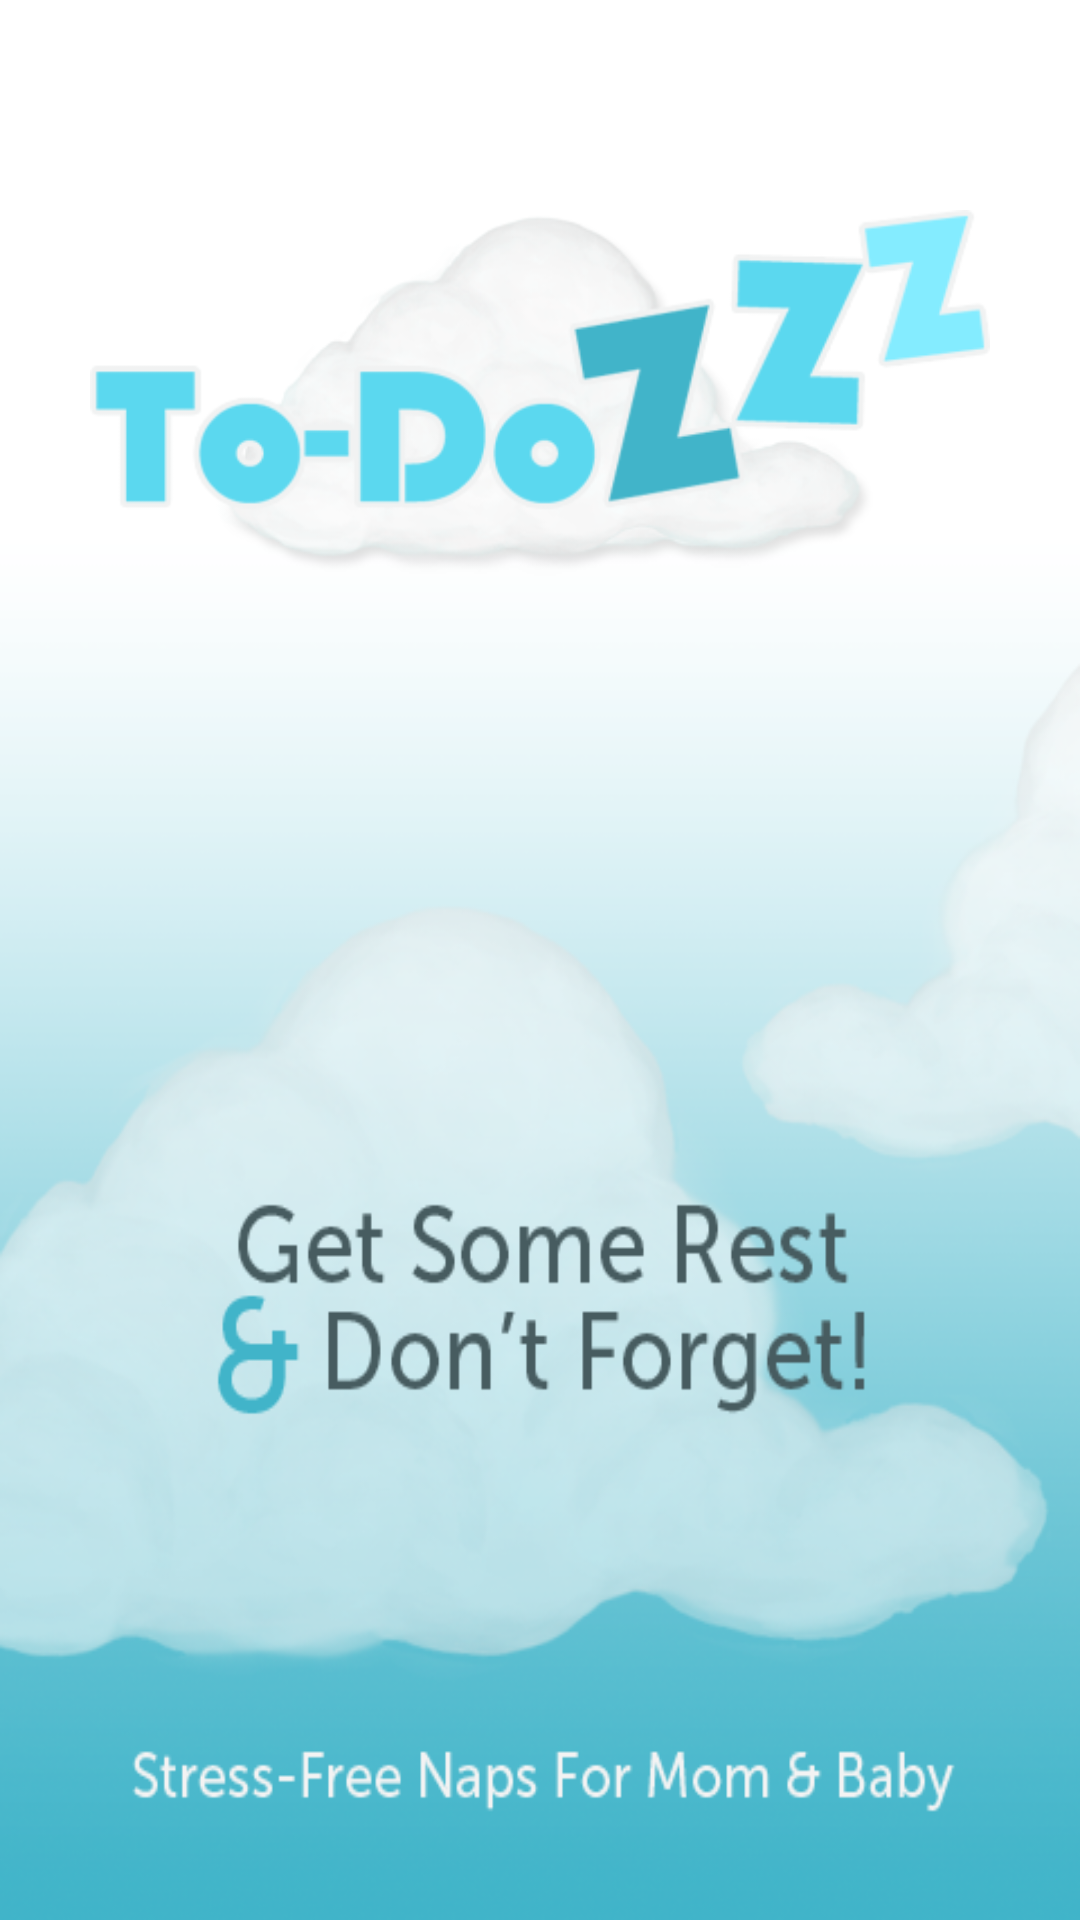

Write the Android layout XML for this screen, with the resource values it uses.
<!-- AndroidManifest.xml: fallback theme Theme.MaterialComponents.DayNight.NoActionBar -->
<!-- res/layout/splash.xml -->
<?xml version="1.0" encoding="utf-8"?>
<RelativeLayout
        android:layout_width="fill_parent"
        android:layout_height="fill_parent"
        android:background="@drawable/bg"
        xmlns:android="http://schemas.android.com/apk/res/android">
    <ImageView
            android:background="@drawable/todo_splash"
            android:layout_centerHorizontal="true"
            android:layout_width="300dp"
            android:layout_height="122dp"
            android:layout_gravity="center"
            android:layout_marginTop="70dp"
            android:gravity="center"/>
</RelativeLayout>
<!-- resources referenced by this layout -->
<resources>
  <!-- drawable bg: png bitmap (drawable, 113208 bytes) -->
  <!-- drawable todo_splash: png bitmap (drawable, 48827 bytes) -->
</resources>
